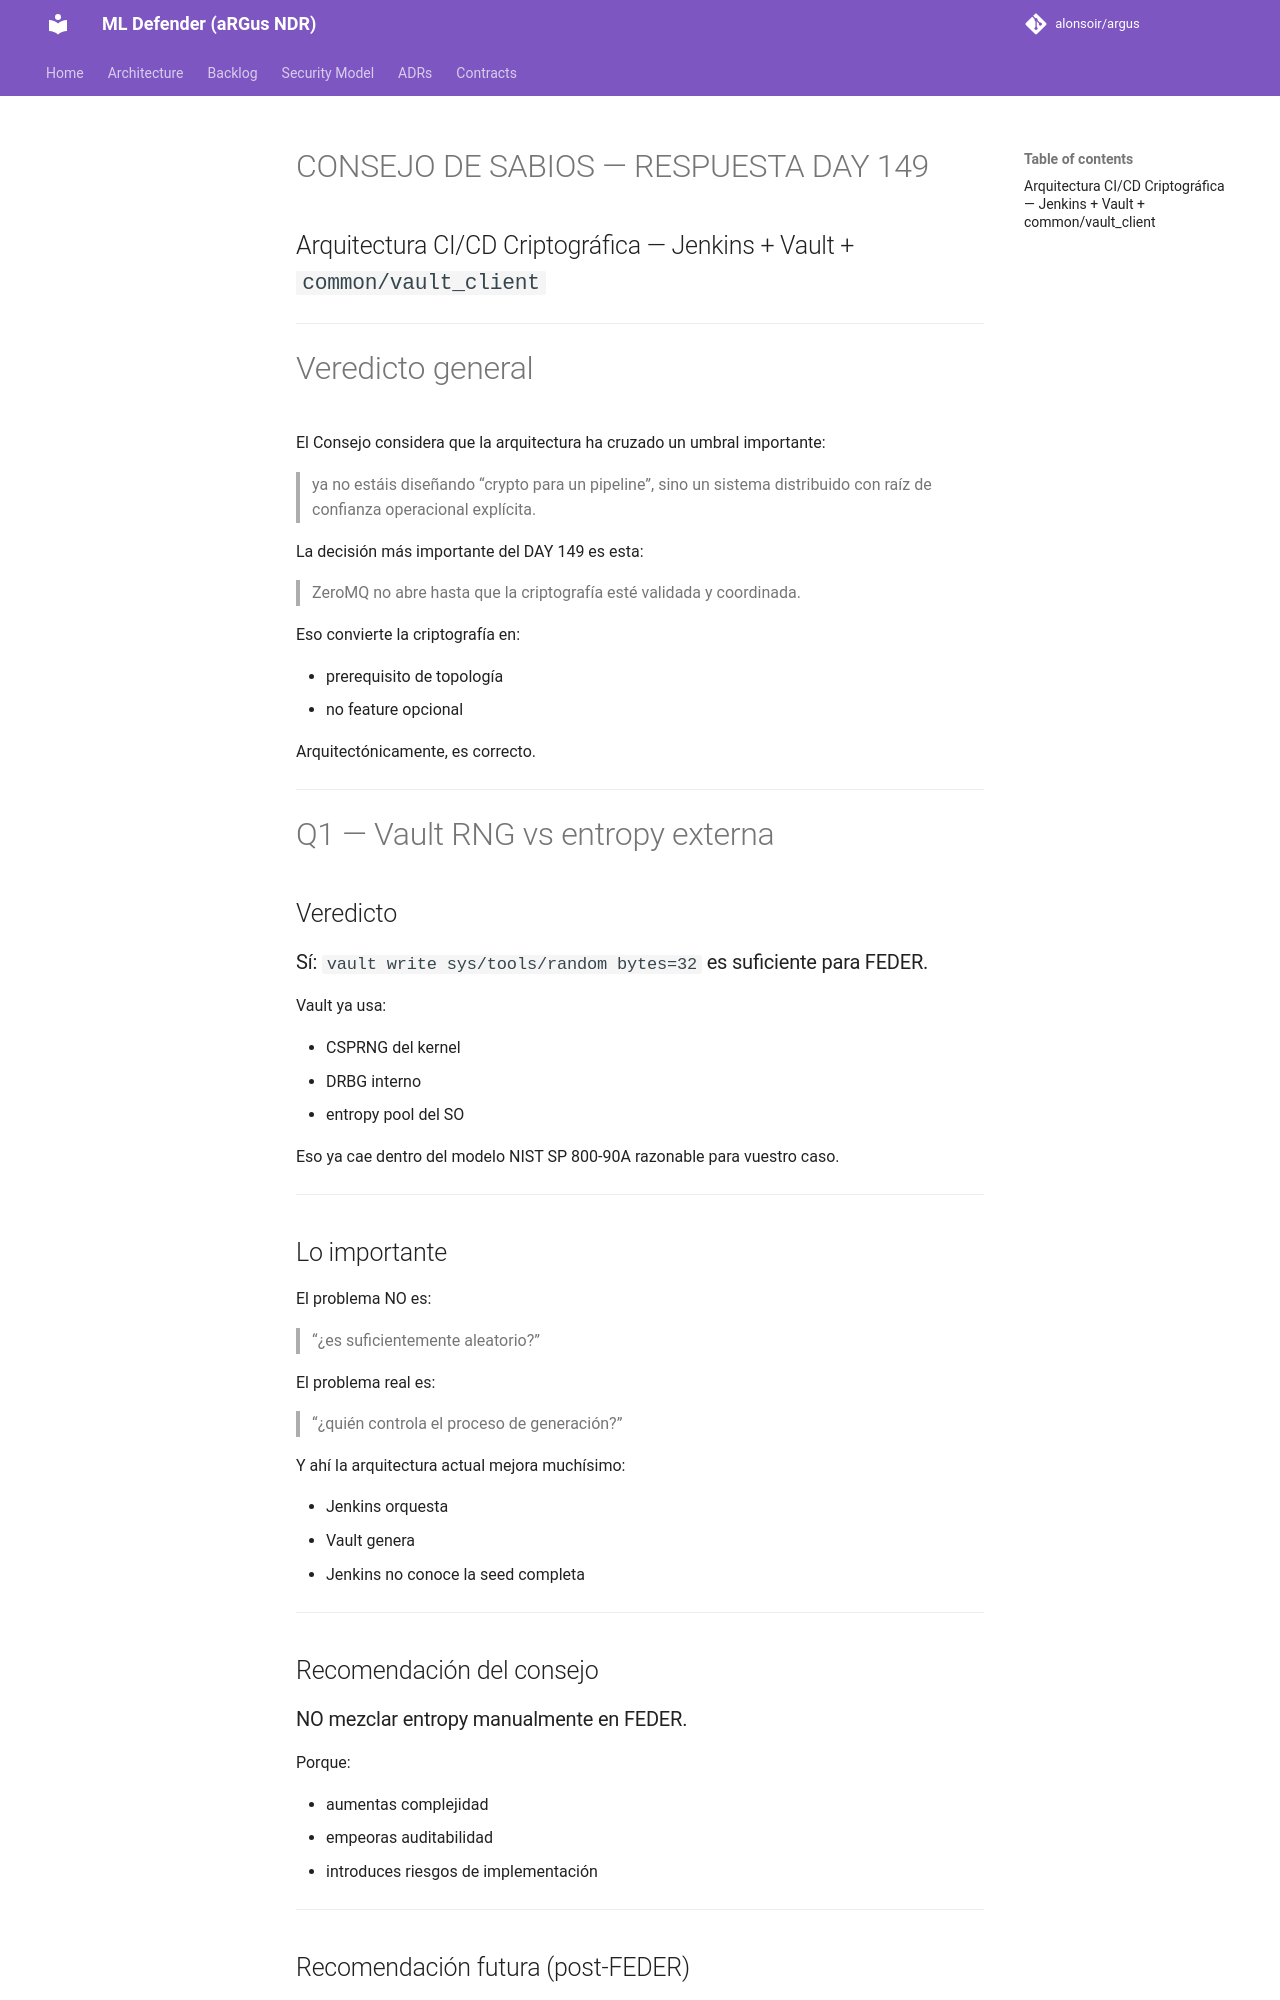

repository: alonsoir/argus · page: council/CONSEJO DE SABIOS — DAY 149-respuesta-chatgpt/index.html · generator: mkdocs

# CONSEJO DE SABIOS — RESPUESTA DAY 149

## Arquitectura CI/CD Criptográfica — Jenkins + Vault + `common/vault_client`

---

# Veredicto general

El Consejo considera que la arquitectura ha cruzado un umbral importante:

> ya no estáis diseñando “crypto para un pipeline”, sino un sistema distribuido con raíz de confianza operacional explícita.

La decisión más importante del DAY 149 es esta:

> ZeroMQ no abre hasta que la criptografía esté validada y coordinada.

Eso convierte la criptografía en:

* prerequisito de topología
* no feature opcional

Arquitectónicamente, es correcto.

---

# Q1 — Vault RNG vs entropy externa

## Veredicto

### Sí: `vault write sys/tools/random bytes=32` es suficiente para FEDER.

Vault ya usa:

* CSPRNG del kernel
* DRBG interno
* entropy pool del SO

Eso ya cae dentro del modelo NIST SP 800-90A razonable para vuestro caso.

---
